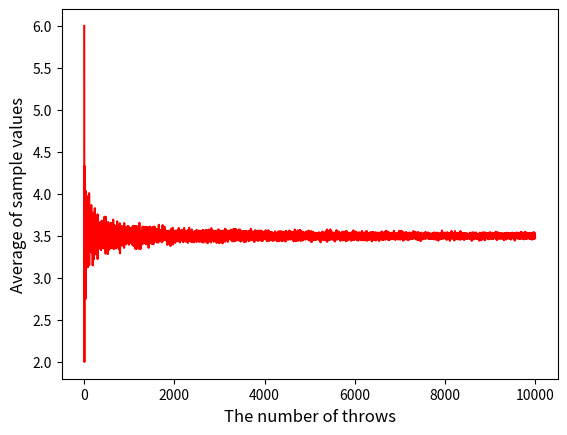
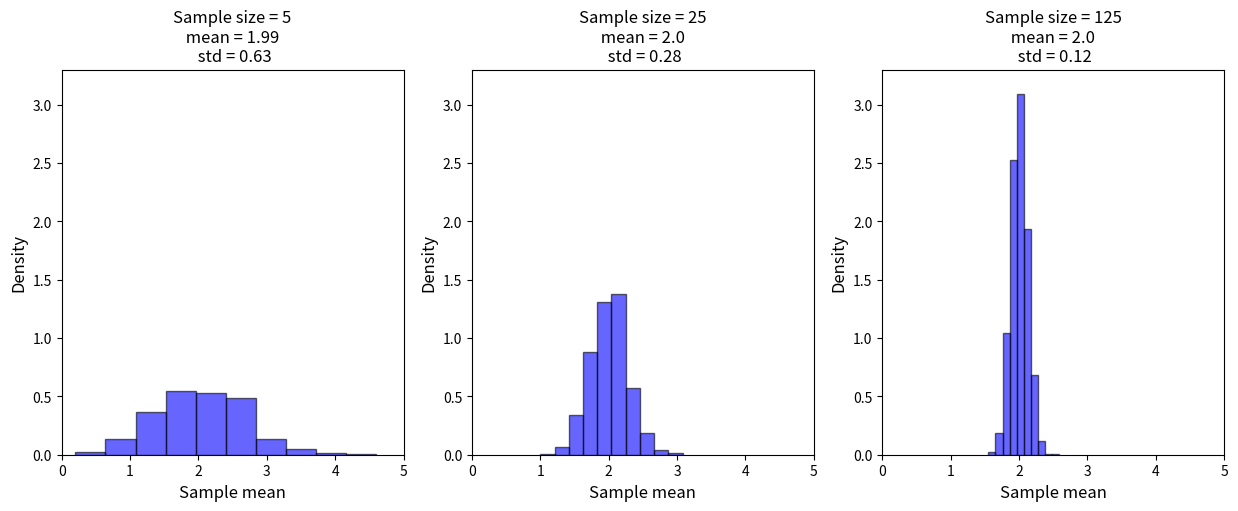

Reproduce these figures in Python, in order. (Note: this script raises an exception after producing the figures.)
#Listing 11.1 - The law of large numbers
import numpy as np
import matplotlib.pyplot as plt

np.random.seed(421)

results =[] 
for n in range(1,10001):
    nums = np.random.randint(low=1, high=7, size=n)
    mean = np.mean(nums)
    results.append(mean)
    
plt.plot(results, 'r')
plt.xlabel('The number of throws', fontsize ="12")
plt.ylabel('Average of sample values', fontsize ="12")
plt.savefig('LLN.eps',dpi=600)

#Listing 11.2 - Central limit theorem
import numpy as np
import matplotlib.pyplot as plt
from scipy.stats import poisson

np.random.seed(11)

population_size = 100000
lamda = 2 
X = poisson(lamda)
population = X.rvs(size=population_size, random_state = 421) 

n_samples = 10000    
sample_sizes = [5, 25, 125]  
fig, axs = plt.subplots(1, len(sample_sizes), figsize=(15, 5))

for idx, s in enumerate(sample_sizes):
    sample_means = []
    
    for _ in range(n_samples):
        sample = np.random.choice(population, size=s)
        sample_means.append(np.mean(sample))
    
    axs[idx].hist(sample_means, bins=10, density=True, alpha=0.6, color='b', edgecolor='black')
    
    est_mean = np.round(np.mean(sample_means),2)
    est_std = np.round(np.std(sample_means),2)
    
    axs[idx].set_title(f'Sample size = {s}\n mean = {est_mean} \n std = {est_std}', fontsize ="12")
    axs[idx].set_xlabel('Sample mean', fontsize ="12")
    axs[idx].set_ylabel('Density', fontsize ="12")
    axs[idx].set_xlim(0, 5)
    axs[idx].set_ylim(0, 3.3)
    
plt.savefig('CLT.eps',dpi=600)


#Listing 11.3 - Joint discrete random variables
import numpy as np

P_XY_matrix = np.array([
    [0, 0, 1/9], 
    [3/9, 1/9, 1/9],  
    [2/9, 1/9, 0]   
])

P_X2 = np.sum(P_XY_matrix[2, :])
print(f'P(X=2) = {P_X2:.4f}')

# Conditional probability P(Y=1 | X=2)
#P_Y1_given_X2 = P_XY_matrix[2, 1] / P_X2
#print(f"P(Y=1 | X=2) = {P_Y1_given_X2:.4f}")


#Listing 11.4 - Joint continuous random variables
import sympy as sp
from sympy import exp, Indexed
from sympy.stats import density, JointRV

x1, x2 = (Indexed('x', i) for i in (1, 2))
print(x1, x2)
pdf = 6*exp(-2*x1 - 3*x2)
Jrv = JointRV('x', pdf) 
f1 = density(Jrv)(1,2)
print('The density function at the values of 1 and 2 is', f1)
f = density(Jrv)(x1, x2)
print('The density function at the values of x1 and x2 is \n', f)
print('P(0<=x1<=1, 0<=x2<=2)=', sp.integrate(f, (x2, 0, 2), (x1, 0, 1)).evalf())

#Listing 11.5 - Covariance
import sympy as sp

x, y = sp.symbols('x y')

pdf = 2 * sp.exp(-2*x - y)

marginal_x = sp.integrate(pdf, (y, 0, sp.oo))
print('The marginal probability distributions of X is',marginal_x)
marginal_y = sp.integrate(pdf, (x, 0, sp.oo))
print('The marginal probability distributions of Y is', marginal_y)

E_x = sp.integrate(x * marginal_x, (x, 0, sp.oo))
print('The expected X value is', E_x)
E_y = sp.integrate(y * marginal_y, (y, 0, sp.oo))
print('The expected Y value is',E_y)

E_xy = sp.integrate(x * y * pdf, (x, 0, sp.oo), (y, 0, sp.oo))
print('The expected XY value is',E_xy)

cov_xy = E_xy - E_x * E_y
print('The covariance of X and Y is',cov_xy)

#Listing 11.6 - Multinomial Distribution
from sympy.stats import Multinomial, density
from sympy import Rational
from scipy.special import factorial as Fac

n = 9
probs = [Rational(1, 12), Rational(3, 12), Rational(1, 6), Rational(1, 6), Rational(1, 6), Rational(1, 6)]
X = Multinomial('x', n, probs)
pmf = density(X)
print('The density function is\n',pmf)

x1, x2, x3, x4, x5, x6 = 3, 1, 1, 1, 2, 1
probability = pmf(x1, x2, x3, x4, x5, x6)
print(f'The probability of the outcome ({x1}, {x2}, {x3}, {x4}, {x5}, {x6}) is: {probability}')

P = Fac(9)/(Fac(3)*Fac(1)*Fac(1)*Fac(1)*Fac(2)*Fac(1))*(1/12)**3*(3/12)*(1/6)*(1/6)*(1/6)**2*(1/6)
print(f'The probability of the outcome ({x1}, {x2}, {x3}, {x4}, {x5}, {x6}) is:\n\t {P}')

#Listing 11.7 - Multivariate normal distribution - Sympy
from sympy.stats import MultivariateNormal, density, marginal_distribution
from sympy import symbols

X = MultivariateNormal('x', [2, 4], [[1, 0], [0, 1]])
print(density(X))
y, z = symbols('y z')
density(X)(y, z)

### Listing 11.7 - continuation
density(X)(1, 2)

### Listing 11.7 - continuation
marginal_distribution(X, X[0])

### Listing 11.7 - continuation
marginal_distribution(X, X[0])(y)

### Listing 11.7 - continuation
marginal_distribution(X, X[1])(z)

#Listing 11.8 - Multivariate normal distribution - Scipy
import numpy as np
from scipy.stats import multivariate_normal
import matplotlib.pyplot as plt

mean = [2, 4]
covariance = [[1, 1.5], [1.5, 4]]
rv = multivariate_normal(mean, covariance)

x = np.linspace(-3, 8, 100)
y = np.linspace(-3, 8, 100)
X, Y = np.meshgrid(x, y)
pos = np.dstack((X, Y))

print('The sizes of x and y are {}, \n the sizes of X and Y are {}, \n and the size of pos is {}.'.format(x.shape, X.shape, pos.shape))

Z_pdf = rv.pdf(pos)
Z_cdf = rv.cdf(pos)

data = rv.rvs(size=100, random_state = 421)

fig = plt.figure(figsize=(8, 16))

ax1 = fig.add_subplot(311, projection='3d')
ax1.plot_surface(X, Y, Z_pdf, cmap='viridis', edgecolor='none')
ax1.set_xlabel('X')
ax1.set_ylabel('Y')
ax1.set_zlabel('Density')

ax2 = fig.add_subplot(312, projection='3d')
ax2.plot_surface(X, Y, Z_cdf, cmap='viridis', edgecolor='none')
ax2.set_xlabel('X')
ax2.set_ylabel('Y')
ax2.set_zlabel('Cumulative Probability')

ax3 = fig.add_subplot(313)
contour = ax3.contour(X, Y, Z_pdf, levels=7, cmap='viridis')
ax3.scatter(data[:, 0], data[:, 1], c='red', marker='+', s=50, label='Data')
ax3.set_xlabel('X')
ax3.set_ylabel('Y')

plt.tight_layout()
fig.savefig('Mnormal.eps',dpi=600)

#Listing 11.9
import numpy as np

x = np.linspace(0, 8, 3)
y = np.linspace(0, 8, 3)
X, Y = np.meshgrid(x, y)
pos = np.dstack((X, Y))

print('The sizes of x and y are {}, \n the sizes of X and Y are {}, \n and the size of pos is {}.'.format(x.shape, X.shape, pos.shape))
print('x is {},and y is {}'.format(x,y))
print('pos is:\n',pos)

#Listing 11.10
import matplotlib.pyplot as plt

fig, ax = plt.subplots(figsize=(6, 4))

c1 = plt.Circle((0.3, 0.5), 0.2, facecolor='green', edgecolor='none')
c2 = plt.Circle((0.65, 0.5), 0.3, facecolor='red', edgecolor='none')
ax.add_patch(c1)
ax.add_patch(c2)

overlap = plt.Circle((0.65, 0.5), 0.3, facecolor='yellow', edgecolor='none') 
overlap.set_clip_path(c1)  
ax.add_patch(overlap)

ax.set_aspect('equal', 'box')
ax.set_xlim(0, 1)
ax.set_ylim(0, 1)
ax.set_xticks([])
ax.set_yticks([])

ax.text(0.15, 0.5, 'A(35)', fontsize=12, color='black')
ax.text(0.6, 0.5, 'B(40)', fontsize=12, color='black')
ax.text(0.35, 0.5, 'A ∩ B', fontsize=12, color='black')
ax.text(0.1, 0.9, 'Sample Space', fontsize=14, color='black')

fig.savefig('DiagV.eps', dpi=600)

#Listing 11.11
import matplotlib.pyplot as plt

def plot_conditional_prob(p_A, p_B, p_A_and_B):  
    p_A_given_B = p_A_and_B/p_B
    plt.figure(figsize=(8, 6))
    plt.bar(['P(A|B)', 'P(A)', 'P(B)', 'P(A and B)'], [p_A_given_B, p_A, p_B, p_A_and_B], color=['blue', 'green', 'red', 'black'])
    plt.ylim(0, 1)
    plt.savefig('condi.eps',dpi=600)

#Listing 11.11 continued
plot_conditional_prob(0.35, 0.4, 0.25)

#Listing 11.12 - Conditional probability - Joint discrete random variables
import numpy as np

P_XY_matrix = np.array([
    [0, 0, 1/9], 
    [3/9, 1/9, 1/9],  
    [2/9, 1/9, 0]   
])

print(f"P(Y=1 and X=2) = {P_XY_matrix[2, 1]:4f}")
      
P_X2 = np.sum(P_XY_matrix[2, :])
print(f"P(X=2) = {P_X2:.4f}")

P_Y1_given_X2 = P_XY_matrix[2, 1] / P_X2
print(f"P(Y=1 | X=2) = {P_Y1_given_X2:.4f}")


#Listing 11.13 - Conditional probability for two continuous random variables
import sympy as sp
from sympy import exp

x, y = sp.symbols('x y')
pdf = 2*x*y
marginal_y = sp.integrate(pdf, (x, 0, 1))
print('The marginal probability density function of Y is',marginal_y)
condi_P = pdf/marginal_y
print('The conditional probability is', condi_P)

#Listing 11.14 - Conditional mean for two continuous random variables
import sympy as sp

x, y = sp.symbols('x y')

pdf = 24*x**2*y
marginal_x = sp.integrate(pdf, (y, 0, 1/2))
print('The marginal probability density function of X is', marginal_x)
pdf_y_given_x = pdf/marginal_x
print('The conditional probability Y given X is', pdf_y_given_x)
E_Y_given_x = sp.integrate(y*pdf_y_given_x , (y, 0, 1/2))
print('E(Y|x) = ', E_Y_given_x)

#Listing 11.15 - The law of total probability
import matplotlib.pyplot as plt
import numpy as np

PBi = np.array([0.1, 0.15, 0.2, 0.25, 0.30])
P_A_given_PBi = np.array([0.01, 0.012, 0.014, 0.016, 0.02])

partitions = [PBi[i] * P_A_given_PBi[i] for i in range(len(PBi))]
print("Each partition's contribution to the total probability is \n", partitions )
P_A = sum(partitions)
print(f'The total probability is {P_A:.4f}.')

groups = ['PB1', 'PB2', 'PB3', 'PB4','PB5']
colors = ['orange', 'green', 'salmon', 'red', 'purple']
plt.figure(figsize=(10, 6))
plt.bar(groups,partitions, color=colors)

for i, value in enumerate(partitions):
    plt.text(i, value / 2, f'{value:.4f}', ha='center', va='center', color='black', fontsize=12)
    
plt.xlabel('Pipeline', fontsize ="12")
plt.ylabel('Contributions to Total Probability', fontsize ="14")
plt.ylim(0, max(partitions) * 1.2)
plt.savefig('total_prob.eps',dpi=600)

#Listing 11.16 - Bayes' theorem - Sympy with two events
from sympy import symbols, Eq

P_A_given_B, P_B_given_A, P_A, P_B = symbols('P_A_given_B, P_B_given_A, P_A, P_B')
Bayes_eqn = Eq(P_A_given_B, (P_B_given_A * P_A) / P_B)
Bayes_eqn

#Listing 11.177 - Bayes' theorem - Sympy with n events
import sympy as sp

a = sp.symbols('n', integer=True, positive=True)  
i, j = sp.symbols('i j', integer=True)  

P_Ai = sp.Function('P_A')(i)  
P_Aj = sp.Function('P_A')(j)  
P_B_given_Ai = sp.Function('P_B_given_A')(i)  
P_B_given_Aj = sp.Function('P_B_given_A')(j)  

numerator = P_B_given_Ai * P_Ai
denominator = sp.Sum(P_B_given_Aj * P_Aj, (j, 1, a))

P_Ai_given_B = numerator / denominator
P_Ai_given_B_simplified = sp.simplify(P_Ai_given_B)
print(f"General Bayes' Theorem for multiple events P(A_i|B):\n {P_Ai_given_B_simplified}")
P_Ai_given_B_simplified




